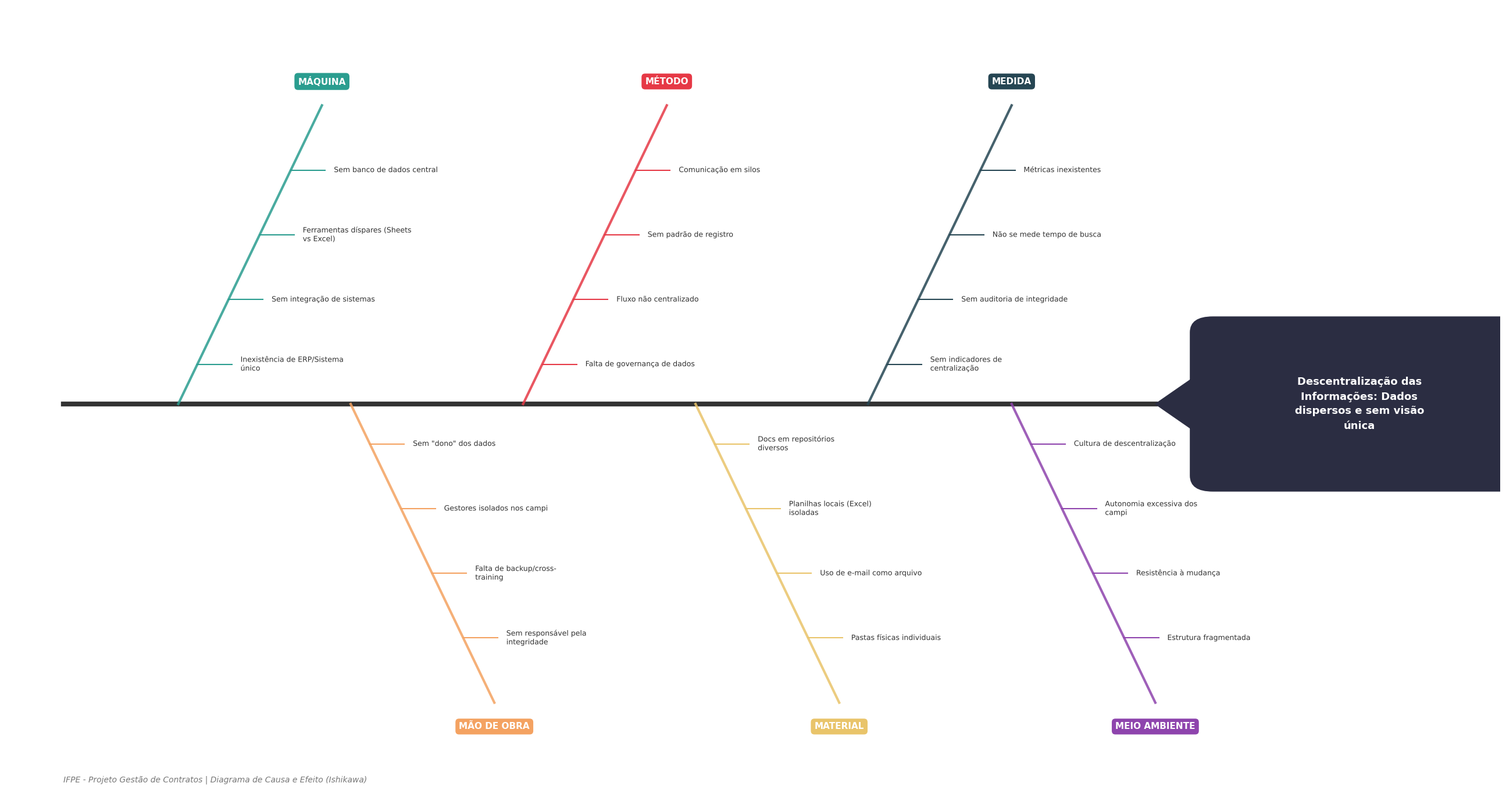
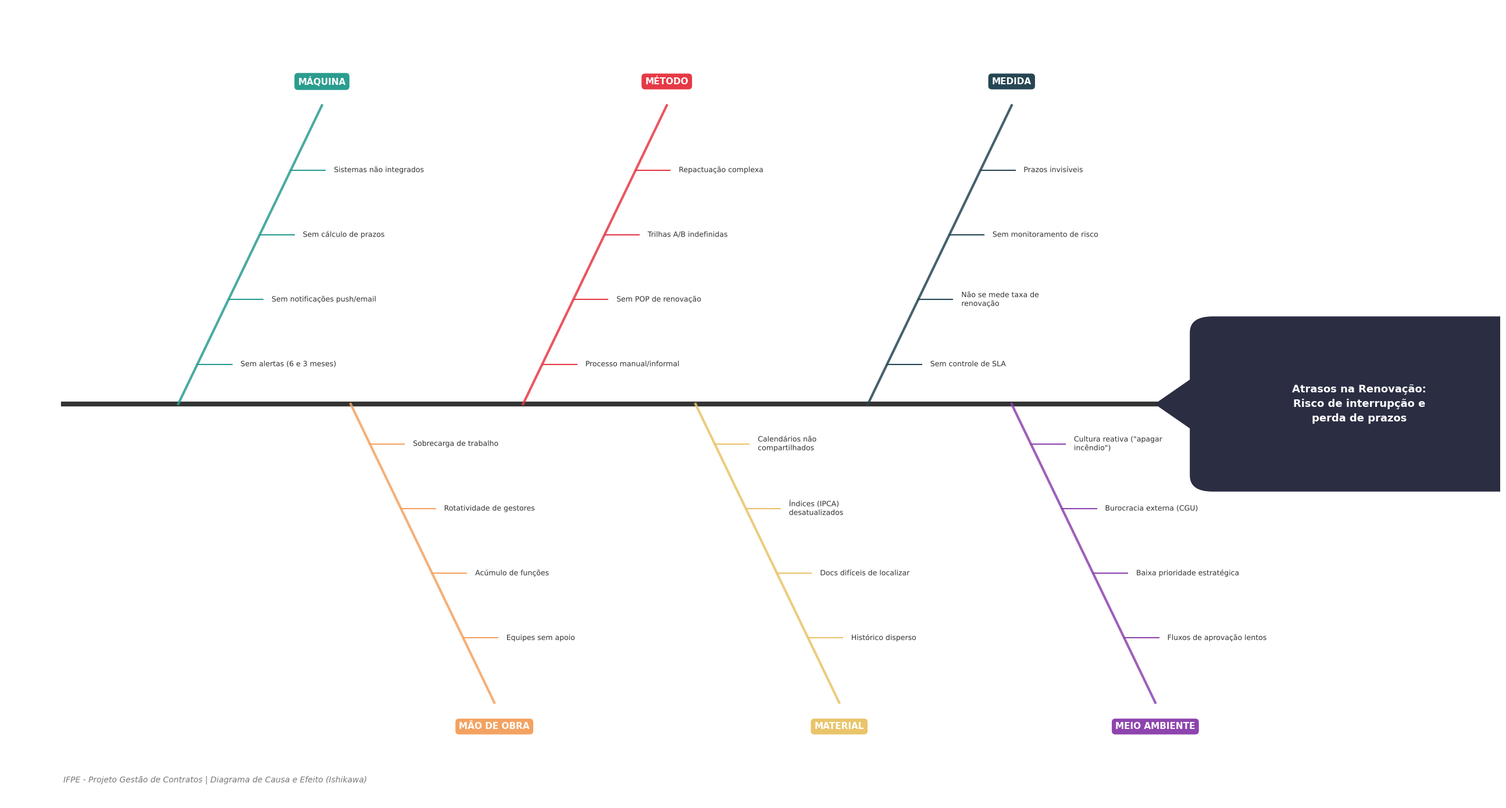
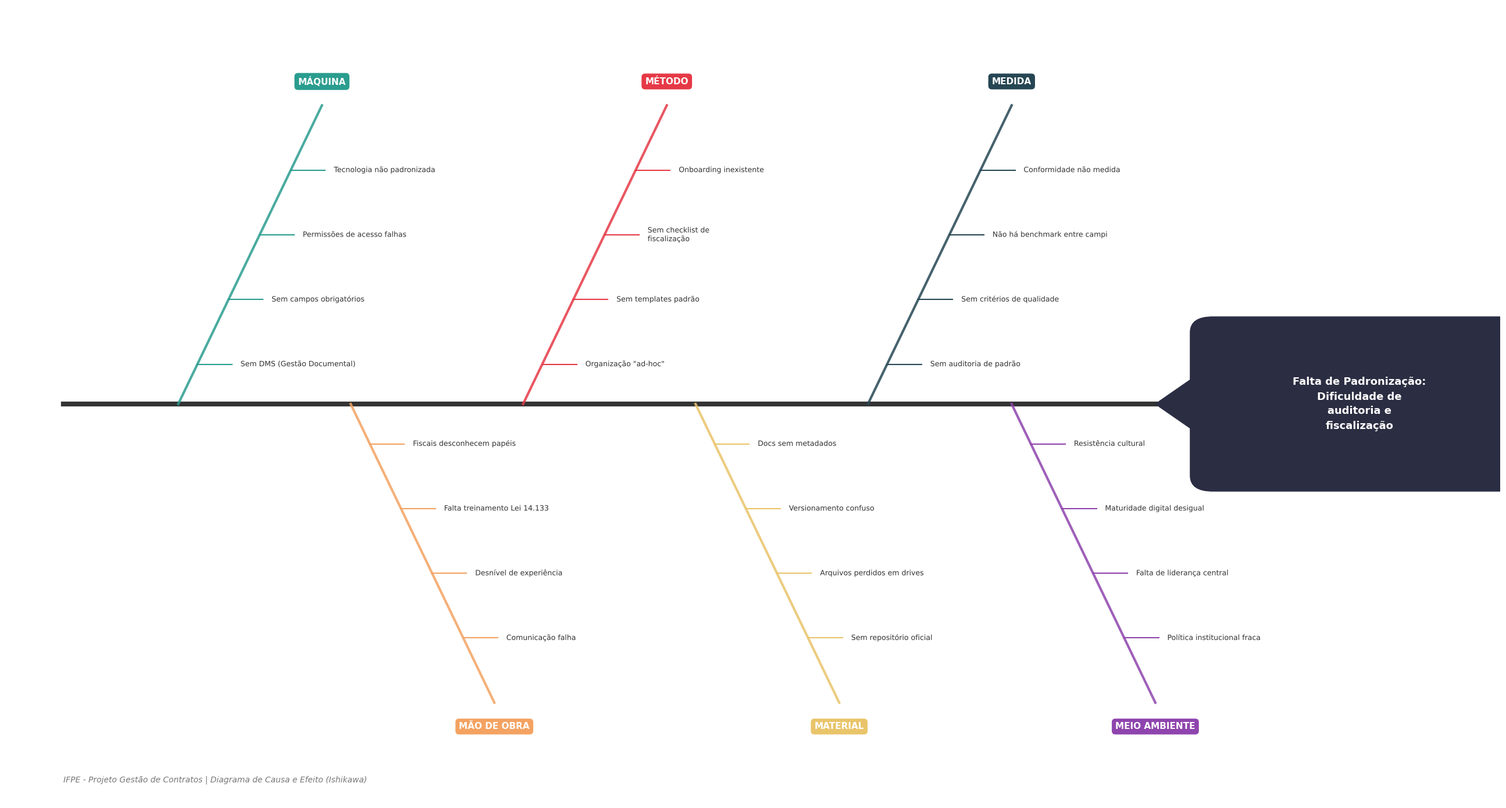

Source code (Python) for these figures, in order:
import matplotlib.pyplot as plt
import matplotlib.patches as patches
import matplotlib.patheffects as path_effects
import textwrap

# Configuração de estilo de fonte
plt.rcParams['font.family'] = 'sans-serif'
plt.rcParams['font.sans-serif'] = ['Arial', 'DejaVu Sans', 'Liberation Sans']

def criar_ishikawa_final(problema, causas_dict, nome_arquivo):
    """
    Gera um diagrama de Ishikawa com layout corrigido.
    Foco: Cabeça do peixe visível com texto do problema e layout de espinhas organizado.
    """
    
    # 1. Configuração da Área de Desenho (Canvas)
    # Aumentei o width para 26 para caber a cabeça confortavelmente
    fig, ax = plt.subplots(figsize=(26, 14), facecolor='white')
    ax.set_xlim(0, 26) 
    ax.set_ylim(-10, 10)
    ax.axis('off')
    
    # Paleta de Cores
    cores = {
        'MÉTODO': '#E63946',       # Vermelho
        'MÃO DE OBRA': '#F4A261',  # Laranja
        'MATERIAL': '#E9C46A',     # Amarelo
        'MÁQUINA': '#2A9D8F',      # Verde
        'MEDIDA': '#264653',       # Azul Escuro
        'MEIO AMBIENTE': '#8E44AD' # Roxo
    }
    
    cats_top = ['MÁQUINA', 'MÉTODO', 'MEDIDA']
    cats_bottom = ['MÃO DE OBRA', 'MATERIAL', 'MEIO AMBIENTE']
    
    # ==========================================
    # 2. DESENHAR A ESPINHA E A CABEÇA (CORRIGIDO)
    # ==========================================
    spine_start = 1
    spine_end = 20
    
    # Linha central (Espinha)
    ax.plot([spine_start, spine_end], [0, 0], color='#333333', lw=6, zorder=1)
    
    # --- DESENHO DA CABEÇA DO PEIXE ---
    # Coordenadas
    head_start_x = spine_end
    head_width = 5.5
    head_height = 4
    
    # 1. Triângulo de conexão (Pescoço)
    triangle = patches.Polygon(
        [[head_start_x, 0], [head_start_x + 1, 1], [head_start_x + 1, -1]], 
        closed=True, color='#2B2D42', zorder=2
    )
    ax.add_patch(triangle)
    
    # 2. Retângulo Arredondado (A Cabeça/Caixa do Texto)
    box_x = head_start_x + 0.8
    box_y = - (head_height / 2) # Centralizar verticalmente
    
    head_box = patches.FancyBboxPatch(
        (box_x, box_y), head_width, head_height,
        boxstyle="round,pad=0.2,rounding_size=0.4",
        linewidth=0, color='#2B2D42', zorder=2
    )
    ax.add_patch(head_box)
    
    # 3. Texto do Problema (CORRIGIDO)
    # Quebra o texto em linhas curtas para caber na caixa
    wrap_prob = textwrap.fill(problema, width=22)
    
    ax.text(
        box_x + (head_width / 2), 0, # X e Y (Centro da caixa)
        wrap_prob, 
        ha='center', va='center', 
        fontsize=13, fontweight='bold', color='white', 
        linespacing=1.5, zorder=10
    )

    # ==========================================
    # 3. DESENHO DAS COSTELAS E CAUSAS
    # ==========================================
    def desenhar_ramo(categoria, x_pos, is_top):
        cor = cores.get(categoria, '#999999')
        causas = causas_dict.get(categoria, [])
        
        altura_costela = 7.5
        direcao = 1 if is_top else -1
        angulo_x_offset = 2.5
        
        # Linha da Categoria (Diagonal)
        start_point = (x_pos, 0)
        end_point = (x_pos + angulo_x_offset, altura_costela * direcao)
        
        ax.plot([start_point[0], end_point[0]], [start_point[1], end_point[1]], 
                color=cor, lw=3, alpha=0.85, zorder=2)
        
        # Etiqueta da Categoria
        bbox_props = dict(boxstyle="round,pad=0.4", fc=cor, ec="none", alpha=1)
        ax.text(end_point[0], end_point[1] + (0.6 * direcao), categoria, 
                ha='center', va='center', fontsize=11, fontweight='bold', 
                color='white', bbox=bbox_props, zorder=5)
        
        # Desenhar Causas
        num_causas = len(causas)
        if num_causas == 0: return

        # Ajuste de espaçamento para evitar sobreposição na espinha
        margem_espinha = 1.0 
        step_y = (altura_costela - margem_espinha) / num_causas
        
        for i, causa in enumerate(causas):
            pos_relativa = (i + 1)
            # Calcula Y considerando a margem da espinha
            y_curr = (margem_espinha + (step_y * i)) * direcao
            
            # Calcula X na diagonal
            pct_altura = abs(y_curr) / altura_costela
            x_curr = x_pos + (angulo_x_offset * pct_altura)
            
            # Linha horizontal da causa
            comp_galho = 0.6
            ax.plot([x_curr, x_curr + comp_galho], [y_curr, y_curr], 
                    color=cor, lw=1.5, ls='-', zorder=3)
            
            # Texto da Causa
            texto_wrap = textwrap.fill(causa, width=28)
            
            txt = ax.text(x_curr + comp_galho + 0.15, y_curr, texto_wrap, 
                          fontsize=9, va='center', ha='left', 
                          color='#333333', fontweight='medium', zorder=4)
            # Contorno branco para legibilidade
            txt.set_path_effects([path_effects.withStroke(linewidth=3, foreground='white')])

    # Posições fixas (Zig-Zag)
    posicoes_x_top = [3, 9, 15]
    posicoes_x_bot = [6, 12, 17.5] # Afastei um pouco mais o último de baixo
    
    for i, cat in enumerate(cats_top):
        if i < len(posicoes_x_top): desenhar_ramo(cat, posicoes_x_top[i], True)
            
    for i, cat in enumerate(cats_bottom):
        if i < len(posicoes_x_bot): desenhar_ramo(cat, posicoes_x_bot[i], False)

    # Rodapé
    ax.text(1, -9.5, 'IFPE - Projeto Gestão de Contratos | Diagrama de Causa e Efeito (Ishikawa)', 
            fontsize=10, color='#777777', style='italic')

    plt.tight_layout()
    plt.savefig(nome_arquivo, dpi=300, bbox_inches='tight')
    plt.close()
    print(f"Diagrama gerado com sucesso: {nome_arquivo}")

# =================================================================
# DADOS
# =================================================================

causas_descentralizacao = {
    'MÉTODO': ['Falta de governança de dados', 'Fluxo não centralizado', 'Sem padrão de registro', 'Comunicação em silos'],
    'MÃO DE OBRA': ['Sem "dono" dos dados', 'Gestores isolados nos campi', 'Falta de backup/cross-training', 'Sem responsável pela integridade'],
    'MATERIAL': ['Docs em repositórios diversos', 'Planilhas locais (Excel) isoladas', 'Uso de e-mail como arquivo', 'Pastas físicas individuais'],
    'MÁQUINA': ['Inexistência de ERP/Sistema único', 'Sem integração de sistemas', 'Ferramentas díspares (Sheets vs Excel)', 'Sem banco de dados central'],
    'MEDIDA': ['Sem indicadores de centralização', 'Sem auditoria de integridade', 'Não se mede tempo de busca', 'Métricas inexistentes'],
    'MEIO AMBIENTE': ['Cultura de descentralização', 'Autonomia excessiva dos campi', 'Resistência à mudança', 'Estrutura fragmentada']
}

causas_atrasos = {
    'MÉTODO': ['Processo manual/informal', 'Sem POP de renovação', 'Trilhas A/B indefinidas', 'Repactuação complexa'],
    'MÃO DE OBRA': ['Sobrecarga de trabalho', 'Rotatividade de gestores', 'Acúmulo de funções', 'Equipes sem apoio'],
    'MATERIAL': ['Calendários não compartilhados', 'Índices (IPCA) desatualizados', 'Docs difíceis de localizar', 'Histórico disperso'],
    'MÁQUINA': ['Sem alertas (6 e 3 meses)', 'Sem notificações push/email', 'Sem cálculo de prazos', 'Sistemas não integrados'],
    'MEDIDA': ['Sem controle de SLA', 'Não se mede taxa de renovação', 'Sem monitoramento de risco', 'Prazos invisíveis'],
    'MEIO AMBIENTE': ['Cultura reativa ("apagar incêndio")', 'Burocracia externa (CGU)', 'Baixa prioridade estratégica', 'Fluxos de aprovação lentos']
}

causas_padronizacao = {
    'MÉTODO': ['Organização "ad-hoc"', 'Sem templates padrão', 'Sem checklist de fiscalização', 'Onboarding inexistente'],
    'MÃO DE OBRA': ['Fiscais desconhecem papéis', 'Falta treinamento Lei 14.133', 'Desnível de experiência', 'Comunicação falha'],
    'MATERIAL': ['Docs sem metadados', 'Versionamento confuso', 'Arquivos perdidos em drives', 'Sem repositório oficial'],
    'MÁQUINA': ['Sem DMS (Gestão Documental)', 'Sem campos obrigatórios', 'Permissões de acesso falhas', 'Tecnologia não padronizada'],
    'MEDIDA': ['Sem auditoria de padrão', 'Sem critérios de qualidade', 'Não há benchmark entre campi', 'Conformidade não medida'],
    'MEIO AMBIENTE': ['Resistência cultural', 'Maturidade digital desigual', 'Falta de liderança central', 'Política institucional fraca']
}

# =================================================================
# EXECUÇÃO
# =================================================================

if __name__ == "__main__":
    print("Gerando diagramas finais corrigidos...")
    
    criar_ishikawa_final(
        "Descentralização das Informações: Dados dispersos e sem visão única", 
        causas_descentralizacao, 
        "Ishikawa_1_Final.png"
    )
    
    criar_ishikawa_final(
        "Atrasos na Renovação: Risco de interrupção e perda de prazos", 
        causas_atrasos, 
        "Ishikawa_2_Final.png"
    )
    
    criar_ishikawa_final(
        "Falta de Padronização: Dificuldade de auditoria e fiscalização", 
        causas_padronizacao, 
        "Ishikawa_3_Final.png"
    )
    
    print("Concluído!")
